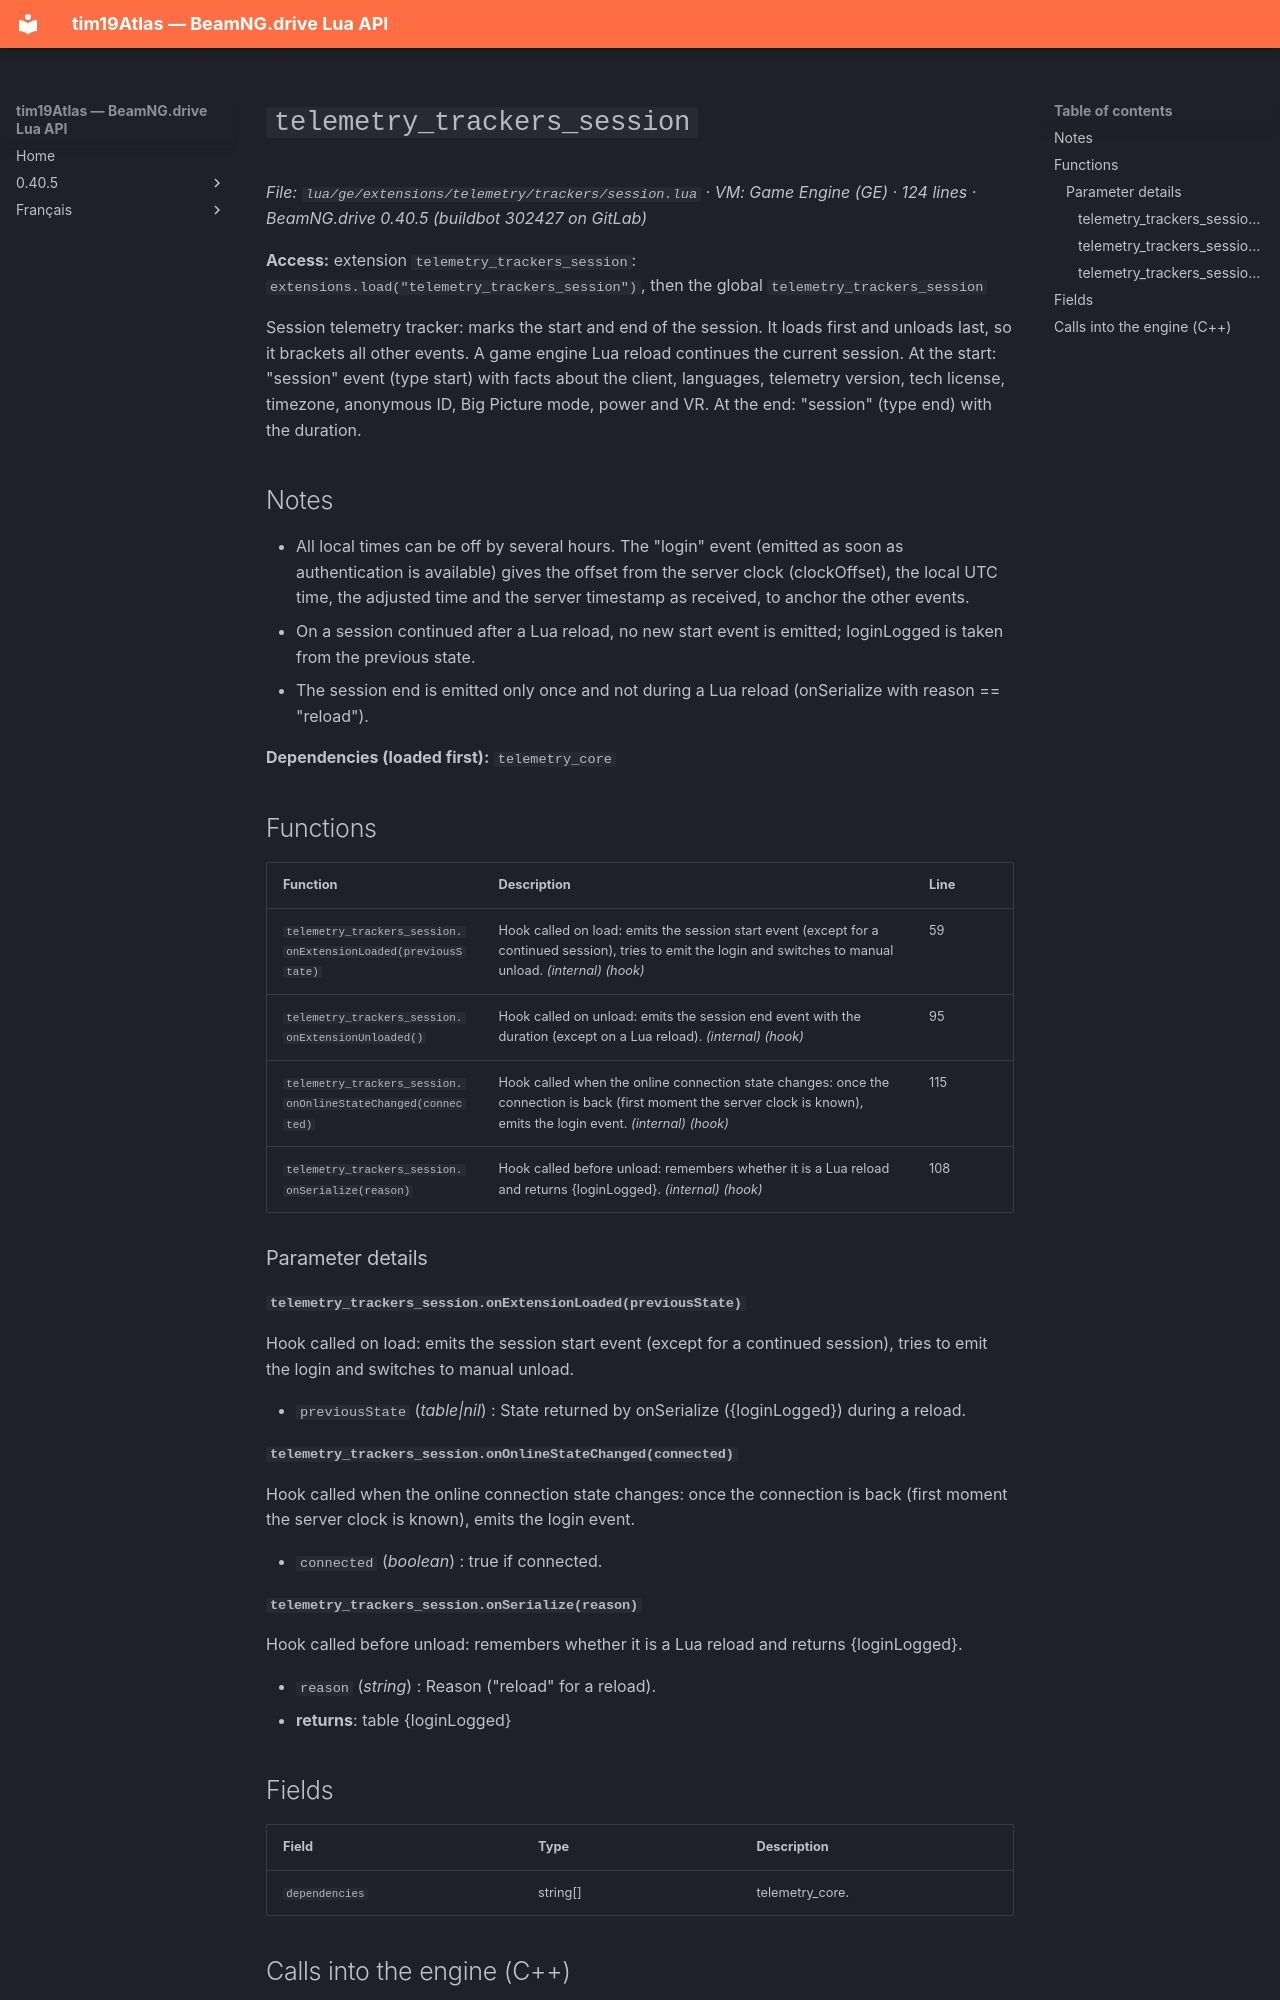

repository: Tim0219800/beamng-lua-atlas · page: 0.40.5/ge/extensions/telemetry/trackers/session.html · generator: mkdocs

# `telemetry_trackers_session`

*File: `lua/ge/extensions/telemetry/trackers/session.lua` · VM: Game Engine (GE) · 124 lines · BeamNG.drive 0.40.5 (buildbot 302427 on GitLab)*

**Access:** extension `telemetry_trackers_session`: `extensions.load("telemetry_trackers_session")`, then the global `telemetry_trackers_session`

Session telemetry tracker: marks the start and end of the session. It loads first and unloads last, so it brackets all other events. A game engine Lua reload continues the current session. At the start: "session" event (type start) with facts about the client, languages, telemetry version, tech license, timezone, anonymous ID, Big Picture mode, power and VR. At the end: "session" (type end) with the duration.

## Notes

- All local times can be off by several hours. The "login" event (emitted as soon as authentication is available) gives the offset from the server clock (clockOffset), the local UTC time, the adjusted time and the server timestamp as received, to anchor the other events.
- On a session continued after a Lua reload, no new start event is emitted; loginLogged is taken from the previous state.
- The session end is emitted only once and not during a Lua reload (onSerialize with reason == "reload").

**Dependencies (loaded first):** `telemetry_core`

## Functions

| Function | Description | Line |
|---|---|---|
| `telemetry_trackers_session.onExtensionLoaded(previousState)` | Hook called on load: emits the session start event (except for a continued session), tries to emit the login and switches to manual unload. *(internal)* *(hook)* | 59 |
| `telemetry_trackers_session.onExtensionUnloaded()` | Hook called on unload: emits the session end event with the duration (except on a Lua reload). *(internal)* *(hook)* | 95 |
| `telemetry_trackers_session.onOnlineStateChanged(connected)` | Hook called when the online connection state changes: once the connection is back (first moment the server clock is known), emits the login event. *(internal)* *(hook)* | 115 |
| `telemetry_trackers_session.onSerialize(reason)` | Hook called before unload: remembers whether it is a Lua reload and returns {loginLogged}. *(internal)* *(hook)* | 108 |

### Parameter details

#### `telemetry_trackers_session.onExtensionLoaded(previousState)`

Hook called on load: emits the session start event (except for a continued session), tries to emit the login and switches to manual unload.

- `previousState` (*table|nil*) : State returned by onSerialize ({loginLogged}) during a reload.

#### `telemetry_trackers_session.onOnlineStateChanged(connected)`

Hook called when the online connection state changes: once the connection is back (first moment the server clock is known), emits the login event.

- `connected` (*boolean*) : true if connected.

#### `telemetry_trackers_session.onSerialize(reason)`

Hook called before unload: remembers whether it is a Lua reload and returns {loginLogged}.

- `reason` (*string*) : Reason ("reload" for a reload).
- **returns**: table {loginLogged}
